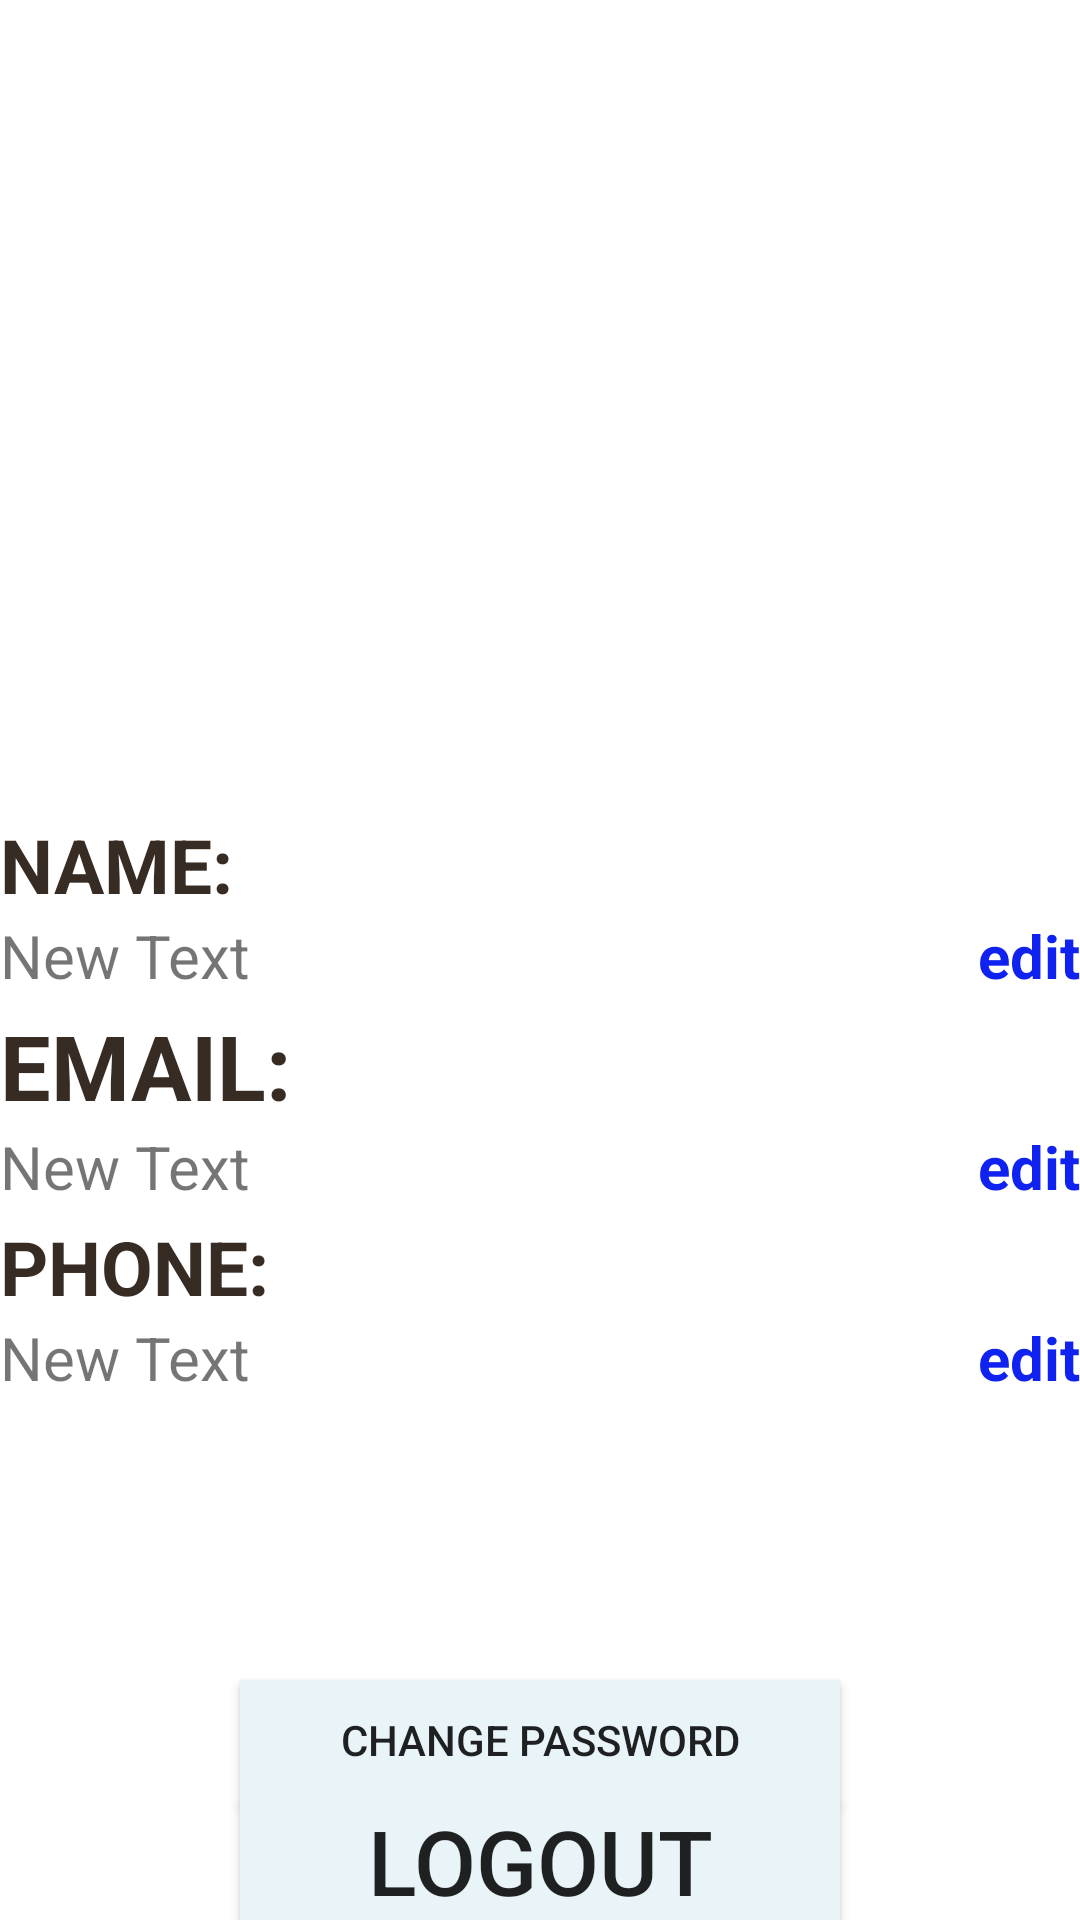

Layout XML and referenced resources for this Android screen:
<!-- AndroidManifest.xml: application theme AppTheme -->
<!-- res/layout/activity_tab_activity_1.xml -->
<?xml version="1.0" encoding="utf-8"?>
<ScrollView
    xmlns:android="http://schemas.android.com/apk/res/android"
    android:layout_width="fill_parent"
    android:layout_height="fill_parent"
    android:fillViewport="true">
    <RelativeLayout
        android:layout_width="fill_parent"
        android:layout_height="wrap_content" android:background="#fff"
        android:focusable="true"
        android:backgroundTint="#fff">
        <ImageView
            android:layout_width="match_parent"
            android:layout_height="200dp"
            android:background="@drawable/logo"
            android:id="@+id/imageView6"
            android:layout_alignParentTop="true"
            android:layout_alignRight="@+id/editname"
            android:layout_alignEnd="@+id/editname" />

        <Button android:id="@+id/btLOGOUT"
            android:layout_width="200dp"
            android:layout_height="40dp"
            android:text="LOGOUT"
            android:background="#e9f4f9"
            android:clickable="true"
            android:textSize="30dp"
            android:layout_alignParentBottom="true"
            android:layout_centerHorizontal="true" />

        <Button android:id="@+id/btchangePASS"
            android:layout_width="200dp"
            android:layout_height="40dp"
            android:text="CHANGE PASSWORD"
            android:background="#e9f4f9"
            android:clickable="true"
            android:layout_above="@+id/btLOGOUT"
            android:layout_alignLeft="@+id/btLOGOUT"
            android:layout_alignStart="@+id/btLOGOUT" />

        <TextView android:layout_width="wrap_content"
            android:layout_height="wrap_content"
            android:textColor="#372c24"
            android:text="NAME: "
            android:textStyle="bold"
            android:id="@+id/textView"
            android:textSize="25dp"
            android:layout_above="@+id/textView7"
            android:layout_alignLeft="@+id/textView17"
            android:layout_alignStart="@+id/textView17" />
        <TextView android:layout_width="wrap_content"
            android:layout_height="wrap_content"
            android:textColor="#372c24"
            android:text="EMAIL: "
            android:textStyle="bold"
            android:id="@+id/textView2"
            android:textSize="30dp"
            android:layout_below="@+id/textView7"
            android:layout_alignLeft="@+id/textView9"
            android:layout_alignStart="@+id/textView9" />
        <TextView android:layout_width="wrap_content"
            android:layout_height="wrap_content"
            android:textColor="#372c24"
            android:text="PHONE:"
            android:textStyle="bold"
            android:id="@+id/textView9"
            android:textSize="25dp"
            android:layout_below="@+id/textView17"
            android:layout_alignLeft="@+id/textView8"
            android:layout_alignStart="@+id/textView8" />


        <LinearLayout
            xmlns:android="http://schemas.android.com/apk/res/android"
            android:orientation="vertical"
            android:layout_width="match_parent"
            android:layout_height="wrap_content"
            android:padding="10dip"
            android:layout_below="@id/header"
            android:id="@+id/linearLayout"
            android:weightSum="1">
            <TextView android:layout_width="fill_parent"
                android:layout_height="wrap_content"
                android:textColor="#263ed7"

                android:layout_alignParentTop="true"
                android:layout_alignParentLeft="true"
                android:layout_alignParentStart="true"
                android:textStyle="bold"
                android:textSize="17dp"
                android:id="@+id/wlcmheader"/>

        </LinearLayout>

        <TextView
            android:layout_width="200dp"
            android:layout_height="30dp"
            android:text="New Text"
            android:id="@+id/textView8"
            android:textSize="20dp"
            android:layout_alignTop="@+id/editphone"
            android:layout_alignParentLeft="true"
            android:layout_alignParentStart="true" />

        <TextView
            android:layout_width="wrap_content"
            android:layout_height="wrap_content"
            android:text="edit"
            android:id="@+id/editemail"
            android:textIsSelectable="false"
            android:textColor="#0f22ef"
            android:textSize="20dp"
            android:textStyle="bold"
            android:layout_alignLeft="@+id/editphone"
            android:layout_alignStart="@+id/editphone"
            android:layout_alignBottom="@+id/textView17"
            android:layout_below="@+id/textView2" />

        <TextView
            android:layout_width="wrap_content"
            android:layout_height="wrap_content"
            android:text="edit"
            android:id="@+id/editphone"
            android:textIsSelectable="true"
            android:textColor="#0f22ef"
            android:textSize="20dp"
            android:textStyle="bold"
            android:layout_below="@+id/textView9"
            android:layout_alignLeft="@+id/editname"
            android:layout_alignStart="@+id/editname" />

        <TextView
            android:layout_width="wrap_content"
            android:layout_height="wrap_content"
            android:text="edit"
            android:id="@+id/editname"
            android:textColor="#0f22ef"
            android:textIsSelectable="true"
            android:textSize="20dp"
            android:textStyle="bold"
            android:layout_above="@+id/editemail"
            android:layout_alignParentRight="true"
            android:layout_alignParentEnd="true"
            android:layout_alignTop="@+id/textView7" />

        <TextView
            android:layout_width="200dp"
            android:layout_height="30dp"
            android:text="New Text"
            android:id="@+id/textView7"
            android:textSize="20dp"
            android:layout_centerVertical="true"
            android:layout_alignLeft="@+id/textView"
            android:layout_alignStart="@+id/textView" />

        <TextView
            android:layout_width="200dp"
            android:layout_height="30dp"
            android:text="New Text"
            android:id="@+id/textView17"
            android:textSize="20dp"
            android:layout_below="@+id/textView2"
            android:layout_alignParentLeft="true"
            android:layout_alignParentStart="true" />

    </RelativeLayout>

</ScrollView>
<!-- resources referenced by this layout -->
<resources>
  <style name="AppTheme" parent="Theme.AppCompat.Light.DarkActionBar">
          
          <item name="colorPrimary">#FF4081</item>
          <item name="colorPrimaryDark">#FF4081</item>
          <item name="colorAccent">@color/colorAccent</item>
      </style>
  <color name="colorAccent">#FF4081</color>
</resources>
